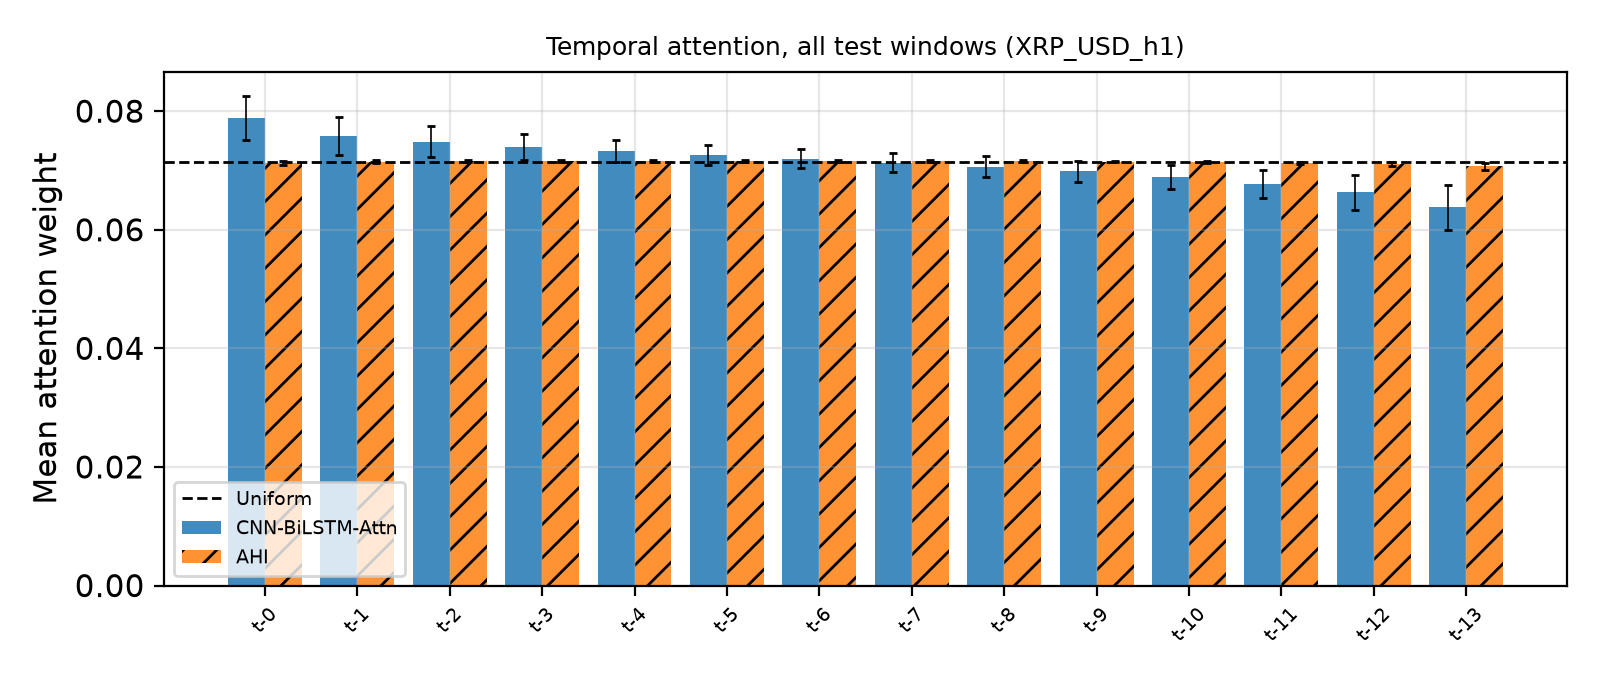

The data file committed next to this chart (first rows):
Lag, MeanWeight, StdAcrossWindows, UniformWeight, Model
0, 0.07886, 0.00367, 0.07143, CNN-BiLSTM-Attn
1, 0.07587, 0.003213, 0.07143, CNN-BiLSTM-Attn
2, 0.07487, 0.002636, 0.07143, CNN-BiLSTM-Attn
3, 0.07404, 0.002191, 0.07143, CNN-BiLSTM-Attn
4, 0.0733, 0.001873, 0.07143, CNN-BiLSTM-Attn
5, 0.07263, 0.001698, 0.07143, CNN-BiLSTM-Attn
6, 0.07198, 0.00165, 0.07143, CNN-BiLSTM-Attn
7, 0.07133, 0.001671, 0.07143, CNN-BiLSTM-Attn
8, 0.07063, 0.001729, 0.07143, CNN-BiLSTM-Attn
9, 0.06983, 0.001833, 0.07143, CNN-BiLSTM-Attn
10, 0.06889, 0.002035, 0.07143, CNN-BiLSTM-Attn
11, 0.06773, 0.002395, 0.07143, CNN-BiLSTM-Attn
12, 0.06629, 0.002956, 0.07143, CNN-BiLSTM-Attn
13, 0.06376, 0.003799, 0.07143, CNN-BiLSTM-Attn
0, 0.07127, 0.000399, 0.07143, AHI
1, 0.07147, 0.0002356, 0.07143, AHI
2, 0.07155, 0.0002074, 0.07143, AHI
3, 0.07161, 0.0001908, 0.07143, AHI
4, 0.07164, 0.0001781, 0.07143, AHI
5, 0.07165, 0.0001693, 0.07143, AHI
6, 0.07164, 0.0001633, 0.07143, AHI
7, 0.07162, 0.0001591, 0.07143, AHI
8, 0.07157, 0.0001568, 0.07143, AHI
9, 0.0715, 0.0001586, 0.07143, AHI
10, 0.07141, 0.0001719, 0.07143, AHI
11, 0.07127, 0.0002232, 0.07143, AHI
12, 0.07109, 0.0003586, 0.07143, AHI
13, 0.07072, 0.0005745, 0.07143, AHI
